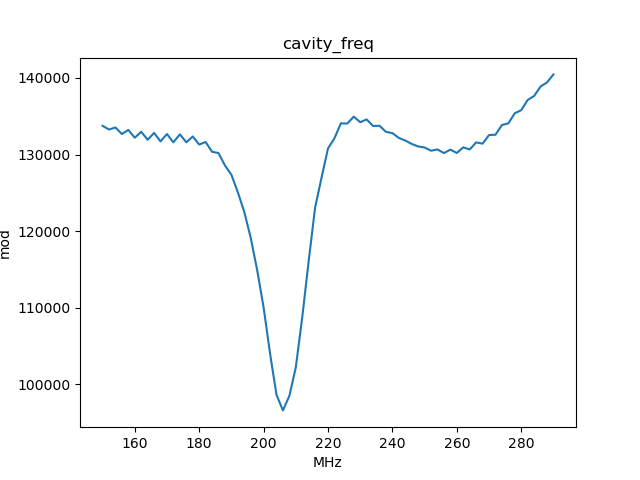

The file beside this chart, header and first rows:
, x_cavity_freq, y_mod
0, 150.0, 133752
1, 152.0, 133272
2, 154.0, 133532
3, 156.0, 132683
4, 158.0, 133219
5, 160.0, 132199
6, 162.0, 132974
7, 164.0, 131932
8, 166.0, 132826
9, 168.0, 131720
10, 170.0, 132680
11, 172.0, 131592
12, 174.0, 132647
13, 176.0, 131602
14, 178.0, 132359
15, 180.0, 131306
16, 182.0, 131639
17, 184.0, 130368
18, 186.0, 130196
19, 188.0, 128584
20, 190.0, 127369
21, 192.0, 125087
22, 194.0, 122513
23, 196.0, 119137
24, 198.0, 114922
25, 200.0, 110068
26, 202.0, 104041
27, 204.0, 98638
28, 206.0, 96593
29, 208.0, 98474
30, 210.0, 102207
31, 212.0, 108742
32, 214.0, 116089
33, 216.0, 123089
34, 218.0, 126996
35, 220.0, 130804
36, 222.0, 132124
37, 224.0, 134080
38, 226.0, 134048
39, 228.0, 134955
40, 230.0, 134223
41, 232.0, 134588
42, 234.0, 133734
43, 236.0, 133761
44, 238.0, 132964
45, 240.0, 132798
46, 242.0, 132169
47, 244.0, 131828
48, 246.0, 131386
49, 248.0, 131059
50, 250.0, 130919
51, 252.0, 130503
52, 254.0, 130668
53, 256.0, 130192
54, 258.0, 130641
55, 260.0, 130209
56, 262.0, 130943
57, 264.0, 130665
58, 266.0, 131588
59, 268.0, 131430
... 11 more rows
